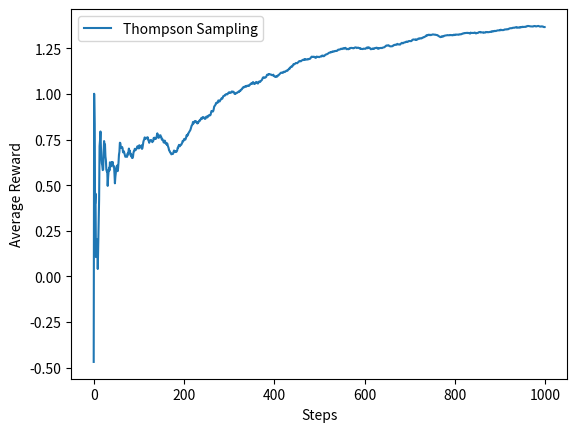

This chart was generated by the following Python code:
import numpy as np
import matplotlib.pyplot as plt

def thompson_sampling_solver(true_means, num_steps):
    num_bandits = len(true_means)
    alpha = np.ones(num_bandits)
    beta = np.ones(num_bandits)
    rewards = np.zeros(num_steps)
    total_reward = 0

    for step in range(num_steps):
        sampled_means = np.random.beta(alpha, beta)
        arm_to_pull = np.argmax(sampled_means)
        reward = np.random.normal(true_means[arm_to_pull], 1)
        total_reward += reward

        if reward > 0:
            alpha[arm_to_pull] += 1
        else:
            beta[arm_to_pull] += 1

        rewards[step] = total_reward / (step + 1)

    return rewards, total_reward
def main():
    np.random.seed(42)

    num_bandits = 5
    num_steps = 1000

    true_means = np.random.normal(0, 1, num_bandits)
    thompson_rewards, thompson_total_reward = thompson_sampling_solver(true_means, num_steps)
    print("Thompson Sampling Total Reward:", thompson_total_reward)
    plt.plot(thompson_rewards, label='Thompson Sampling')
    plt.xlabel('Steps')
    plt.ylabel('Average Reward')
    plt.legend()
    plt.show()

main()